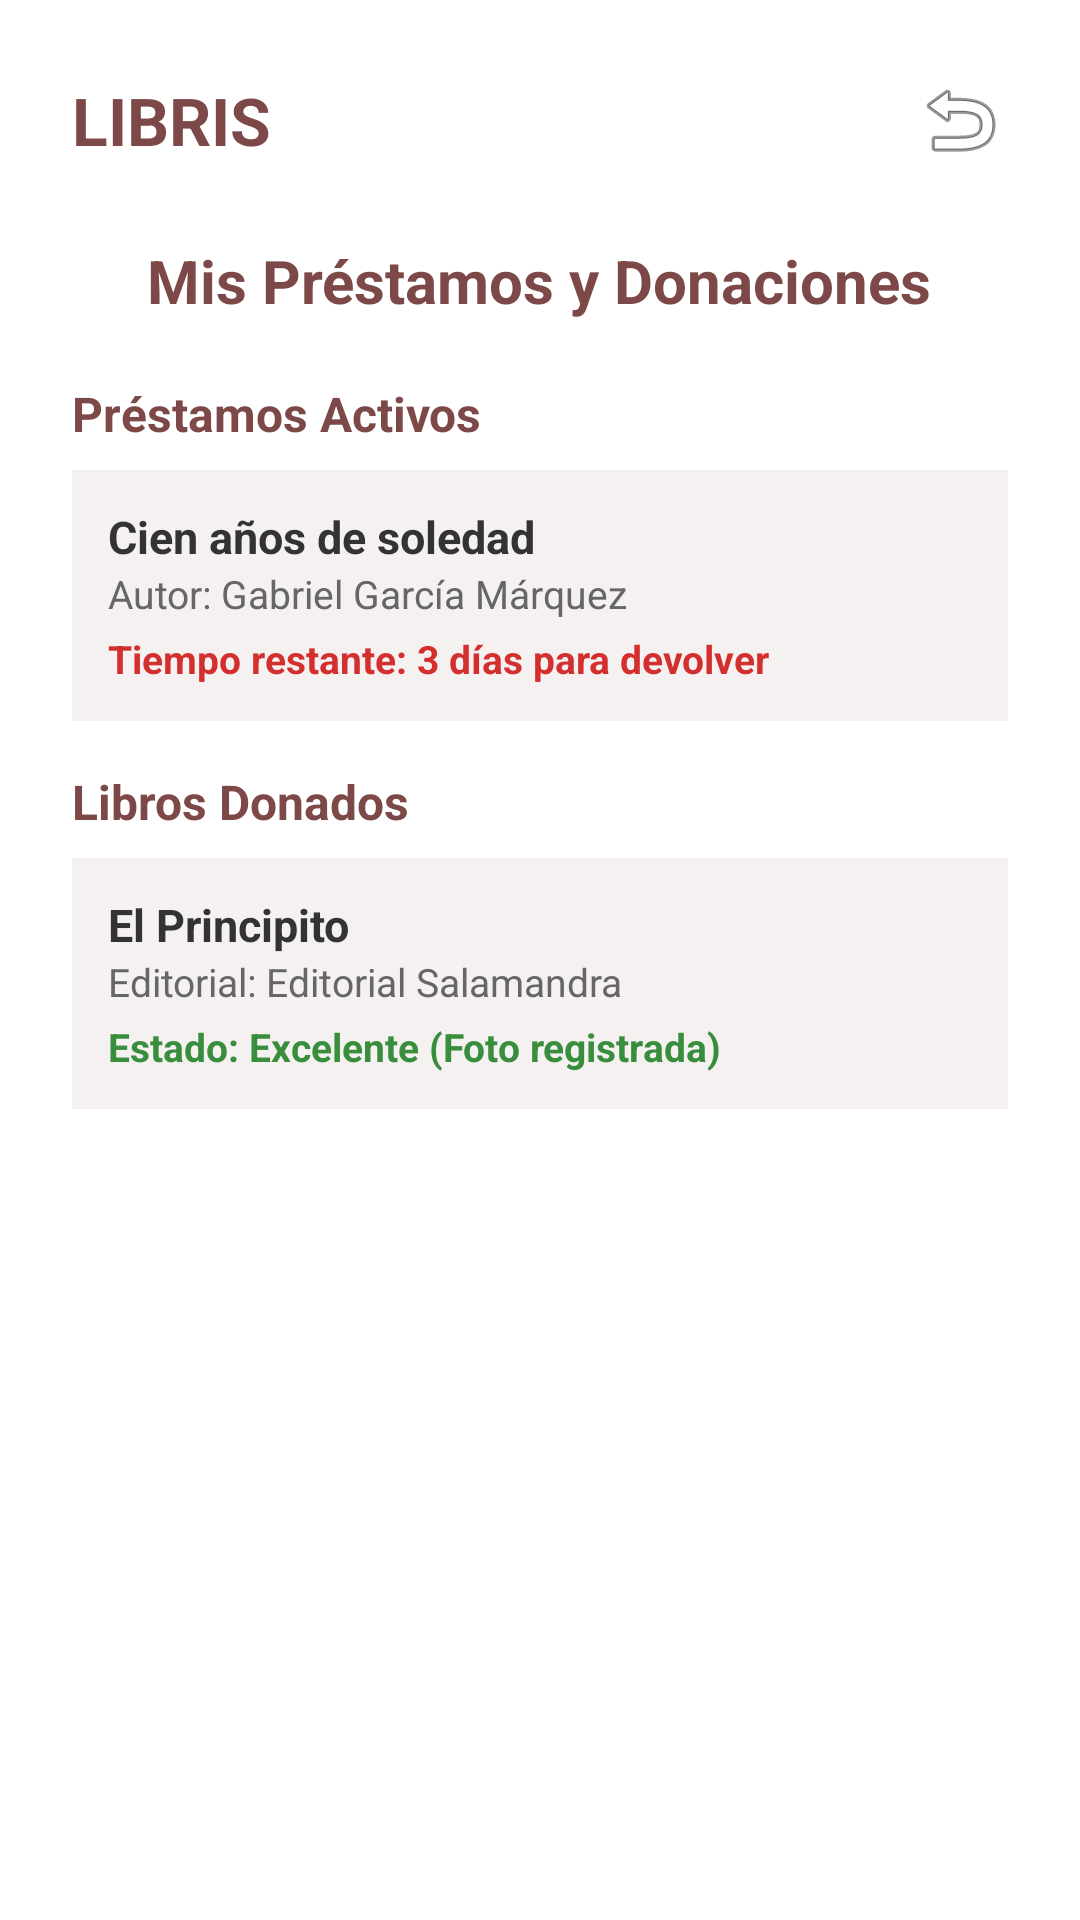

The Android layout XML behind this screen, and the referenced resources:
<!-- AndroidManifest.xml: application theme Theme.LibrisProyecto -->
<!-- res/layout/activity_historial.xml -->
<?xml version="1.0" encoding="utf-8"?>
<LinearLayout xmlns:android="http://schemas.android.com/apk/res/android"
    android:layout_width="match_parent"
    android:layout_height="match_parent"
    android:orientation="vertical"
    android:background="#FFFFFF"
    android:padding="24dp">


    <LinearLayout
        android:layout_width="match_parent"
        android:layout_height="wrap_content"
        android:orientation="horizontal"
        android:gravity="center_vertical"
        android:layout_marginBottom="24dp">

        <TextView
            android:layout_width="0dp"
            android:layout_height="wrap_content"
            android:layout_weight="1"
            android:text="LIBRIS"
            android:textColor="#7D4948"
            android:textSize="22sp"
            android:textStyle="bold" />

        <ImageView
            android:id="@+id/btnSalirHistorial"
            android:layout_width="32dp"
            android:layout_height="32dp"
            android:src="@android:drawable/ic_menu_revert"
            android:contentDescription="Regresar" />
    </LinearLayout>


    <TextView
        android:layout_width="wrap_content"
        android:layout_height="wrap_content"
        android:text="Mis Préstamos y Donaciones"
        android:textColor="#7D4948"
        android:textSize="20sp"
        android:textStyle="bold"
        android:layout_gravity="center_horizontal"
        android:layout_marginBottom="20dp" />


    <TextView
        android:layout_width="wrap_content"
        android:layout_height="wrap_content"
        android:text="Préstamos Activos"
        android:textColor="#7D4948"
        android:textStyle="bold"
        android:textSize="16sp"
        android:layout_marginBottom="8dp" />


    <LinearLayout
        android:layout_width="match_parent"
        android:layout_height="wrap_content"
        android:orientation="vertical"
        android:background="#F5F1F1"
        android:padding="12dp"
        android:layout_marginBottom="16dp">

        <TextView
            android:layout_width="wrap_content"
            android:layout_height="wrap_content"
            android:text="Cien años de soledad"
            android:textColor="#333333"
            android:textStyle="bold"
            android:textSize="15sp" />

        <TextView
            android:layout_width="wrap_content"
            android:layout_height="wrap_content"
            android:text="Autor: Gabriel García Márquez"
            android:textColor="#666666"
            android:textSize="13sp" />

        <TextView
            android:layout_width="wrap_content"
            android:layout_height="wrap_content"
            android:text="Tiempo restante: 3 días para devolver"
            android:textColor="#D32F2F"
            android:textStyle="bold"
            android:textSize="13sp"
            android:layout_marginTop="4dp" />
    </LinearLayout>


    <TextView
        android:layout_width="wrap_content"
        android:layout_height="wrap_content"
        android:text="Libros Donados"
        android:textColor="#7D4948"
        android:textStyle="bold"
        android:textSize="16sp"
        android:layout_marginBottom="8dp" />


    <LinearLayout
        android:layout_width="match_parent"
        android:layout_height="wrap_content"
        android:orientation="vertical"
        android:background="#F5F1F1"
        android:padding="12dp">

        <TextView
            android:layout_width="wrap_content"
            android:layout_height="wrap_content"
            android:text="El Principito"
            android:textColor="#333333"
            android:textStyle="bold"
            android:textSize="15sp" />

        <TextView
            android:layout_width="wrap_content"
            android:layout_height="wrap_content"
            android:text="Editorial: Editorial Salamandra"
            android:textColor="#666666"
            android:textSize="13sp" />

        <TextView
            android:layout_width="wrap_content"
            android:layout_height="wrap_content"
            android:text="Estado: Excelente (Foto registrada)"
            android:textColor="#388E3C"
            android:textStyle="bold"
            android:textSize="13sp"
            android:layout_marginTop="4dp" />
    </LinearLayout>

</LinearLayout>
<!-- resources referenced by this layout -->
<resources>
  <style name="Theme.LibrisProyecto" parent="android:Theme.Material.Light.NoActionBar" />
</resources>
